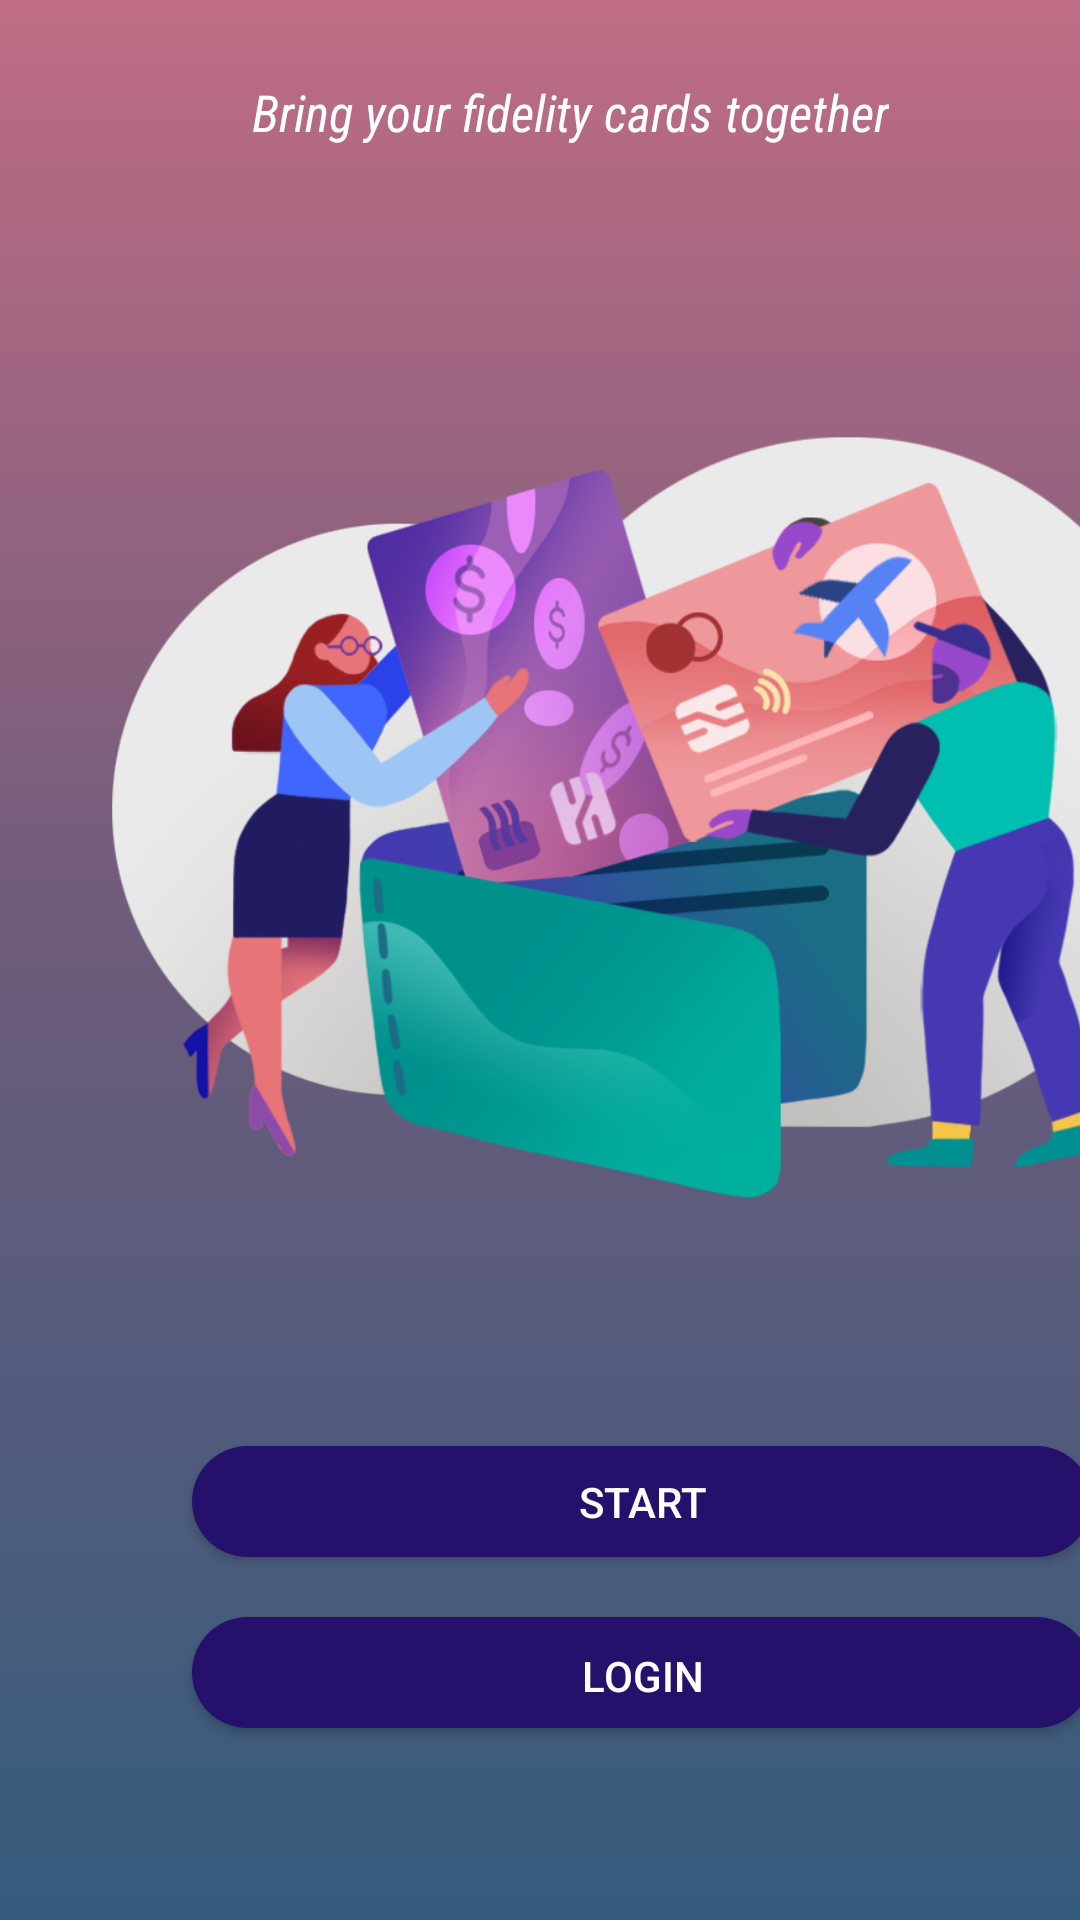

Android layout source for this screen:
<!-- AndroidManifest.xml: application theme AppTheme -->
<!-- res/layout/activity_main.xml -->
<?xml version="1.0" encoding="utf-8"?>
<androidx.constraintlayout.widget.ConstraintLayout xmlns:android="http://schemas.android.com/apk/res/android"
    xmlns:app="http://schemas.android.com/apk/res-auto"
    xmlns:tools="http://schemas.android.com/tools"
    android:layout_width="match_parent"
    android:layout_height="match_parent"
    android:background="@drawable/gradient_background"
    tools:context=".MainActivity">

    <TextView
        android:id="@+id/textView"
        style="@style/TextviewTitle"
        android:layout_width="wrap_content"
        android:layout_height="wrap_content"
        android:layout_marginStart="84dp"
        android:text="@string/welcome_message"
        app:layout_constraintBottom_toTopOf="@+id/imageView"
        app:layout_constraintStart_toStartOf="parent"
        app:layout_constraintTop_toTopOf="parent"
        app:layout_constraintVertical_bias="0.397" />

    <ImageView
        android:id="@+id/imageView"
        android:layout_width="410dp"
        android:layout_height="366dp"
        android:layout_marginStart="16dp"
        android:layout_marginTop="88dp"
        app:layout_constraintStart_toStartOf="parent"
        app:layout_constraintTop_toTopOf="parent"
        app:srcCompat="@drawable/cards" />

    <Button
        android:id="@+id/btnList"
        android:textColor="@color/white"
        android:layout_width="300dp"
        android:layout_height="37dp"
        android:layout_marginStart="64dp"
        android:layout_marginTop="28dp"
        android:background="@drawable/rounded_corners"
        android:text="@string/btn_start"
        app:layout_constraintStart_toStartOf="parent"
        app:layout_constraintTop_toBottomOf="@+id/imageView" />

    <Button
        android:id="@+id/btnGoToLogin"
        android:textColor="@color/white"
        android:layout_width="300dp"
        android:layout_height="37dp"
        android:layout_marginStart="64dp"
        android:layout_marginTop="20dp"
        android:background="@drawable/rounded_corners"
        android:drawableLeft="@drawable/ic_baseline_login_24"
        android:padding="10dp"
        android:gravity="center"
        android:text="@string/Login"
        app:layout_constraintStart_toStartOf="parent"
        app:layout_constraintTop_toBottomOf="@+id/btnList" />


</androidx.constraintlayout.widget.ConstraintLayout>
<!-- resources referenced by this layout -->
<resources>
  <color name="white">#FFFFFF</color>
  <!-- drawable cards: png bitmap (drawable, 211485 bytes) -->
  <!-- drawable gradient_background (drawable) -->
  <?xml version="1.0" encoding="utf-8"?>
  <selector xmlns:android="http://schemas.android.com/apk/res/android">
      <item>
          <shape>
              <gradient
              android:startColor="@color/startColor"
              android:centerColor="@color/centerColor"
              android:endColor="@color/stopColor"
              android:angle="90"/>
          </shape>
      </item>
  
  </selector>
  <!-- drawable rounded_corners (drawable) -->
  <?xml version="1.0" encoding="utf-8"?>
  <shape xmlns:android="http://schemas.android.com/apk/res/android">
      <corners android:radius="24dp" />
      <solid android:color="@color/darkPurple"/>
  </shape>
  <string name="Login">Login</string>
  <string name="btn_start">Start</string>
  <string name="welcome_message">Bring your fidelity cards together</string>
  <style name="TextviewTitle" parent="@android:style/Widget.TextView">
          <item name="android:textColor">@android:color/background_light</item>
          <item name="android:textStyle">italic</item>
          <item name="android:textSize">17dp</item>
          <item name="android:gravity">center_horizontal</item>
          <item name="android:fontFamily">sans-serif-condensed</item>
      </style>
  <style name="AppTheme" parent="Theme.AppCompat.Light.DarkActionBar">
          
          <item name="colorPrimary">@color/darkPurple</item>
          <item name="colorPrimaryDark">@color/colorPrimaryDark</item>
          <item name="colorAccent">@color/colorAccent</item>
  
      </style>
  <color name="startColor">#355C7D</color>
  <color name="centerColor">#6C5B7B</color>
  <color name="stopColor">#C06C84</color>
  <color name="darkPurple">#25116C</color>
  <color name="colorPrimaryDark">#3700B3</color>
  <color name="colorAccent">#25116C</color>
</resources>
